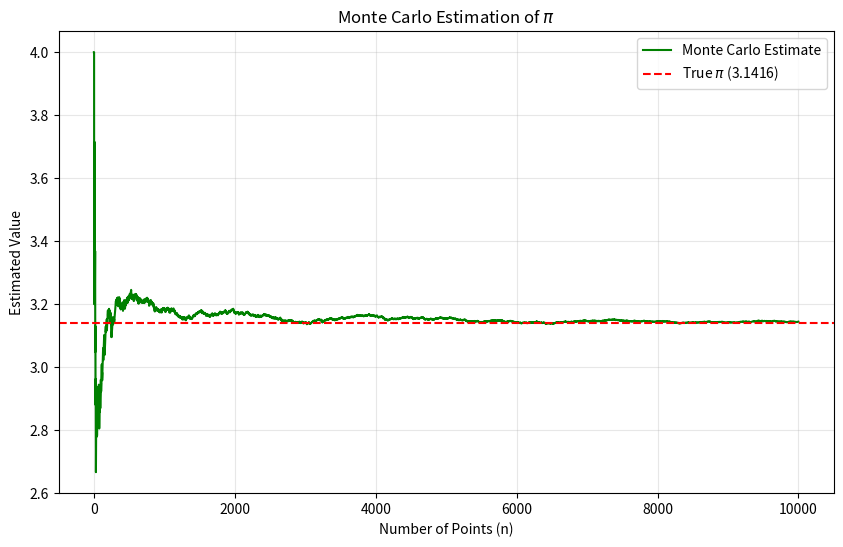

Generate this figure with matplotlib: (Note: this script raises an exception after producing the figure.)
import numpy as np
import matplotlib.pyplot as plt
import os

# Parameters [cite: 56, 80]
n = 10000

# Generate random (x, y) points in [0,1]x[0,1] [cite: 80]
x = np.random.uniform(0, 1, n)
y = np.random.uniform(0, 1, n)

# Check condition x^2 + y^2 <= 1 [cite: 81]
inside_circle = (x**2 + y**2) <= 1

# Calculate pi estimate: Pi = 4 * (points inside / total points) [cite: 82]
cumulative_inside = np.cumsum(inside_circle)
pi_estimates = 4 * cumulative_inside / np.arange(1, n + 1)

# Plotting [cite: 83, 84, 86]
plt.figure(figsize=(10, 6))
plt.plot(pi_estimates, label='Monte Carlo Estimate', color='green')
plt.axhline(y=np.pi, color='red', linestyle='--', label=f'True $\pi$ ({np.pi:.4f})')

plt.title('Monte Carlo Estimation of $\pi$')
plt.xlabel('Number of Points (n)')
plt.ylabel('Estimated Value')
plt.legend()
plt.grid(True, alpha=0.3)

# Save figure [cite: 27, 35, 91]
os.makedirs('../results/figures', exist_ok=True)
plt.savefig('../results/figures/pi_estimation.png')
print("Monte Carlo simulation complete. Figure saved to results/figures/pi_estimation.png")
plt.show()
